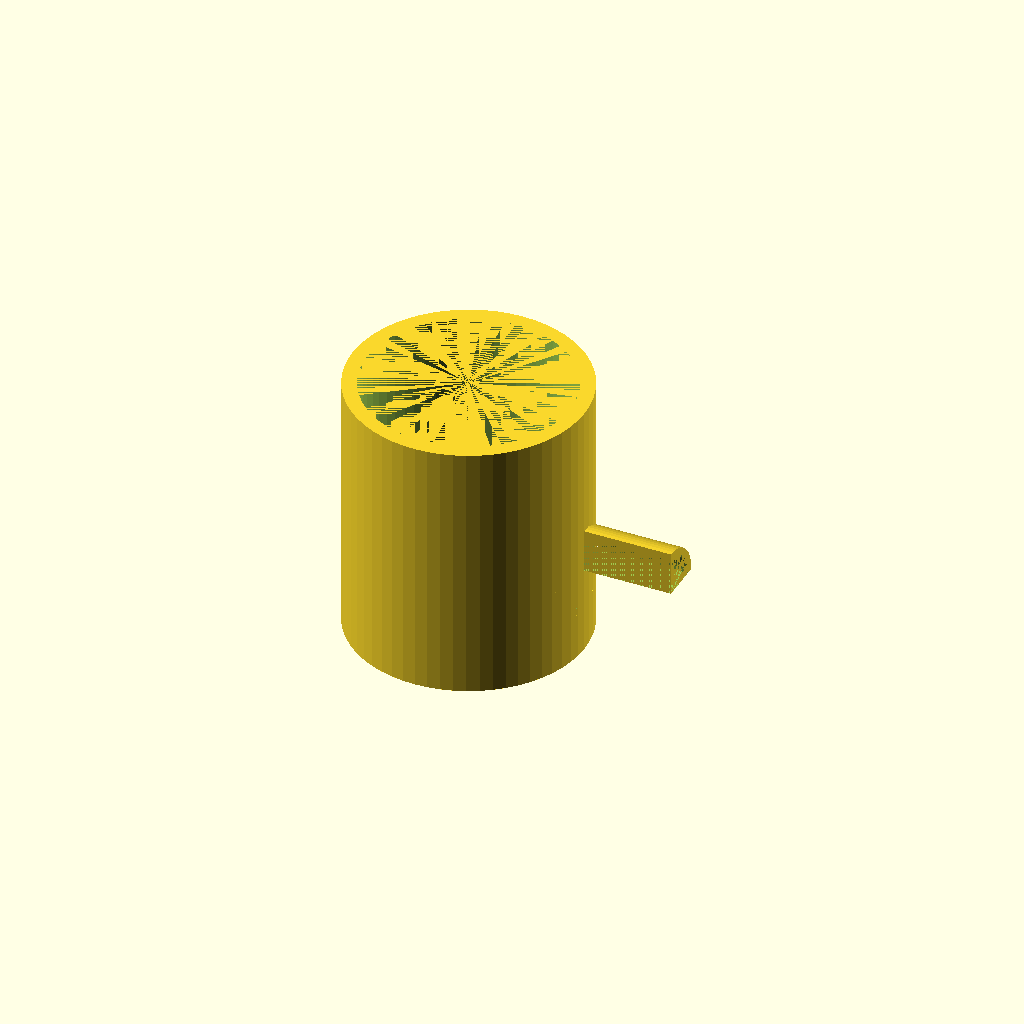
Cell 1 — every parameter at its default value.
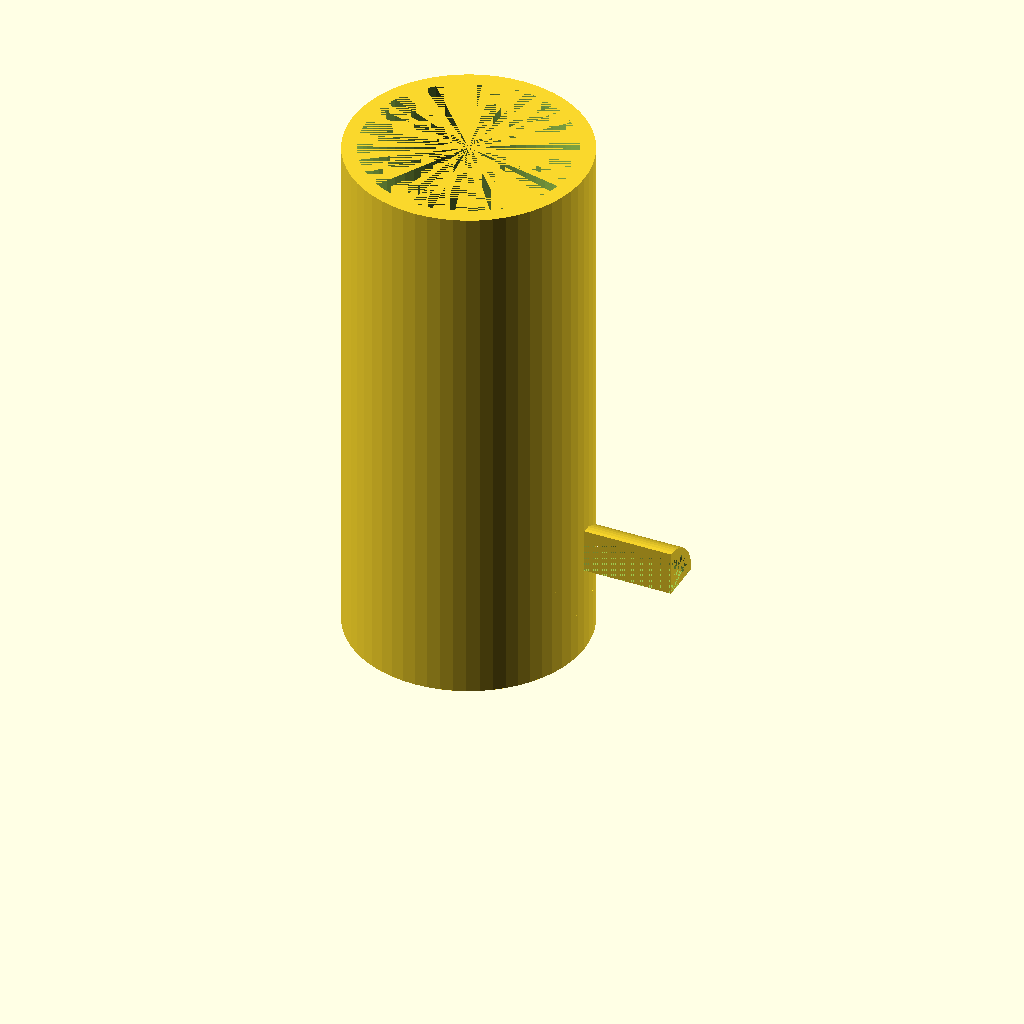
Cell 2: height = 180 (everything else at default).
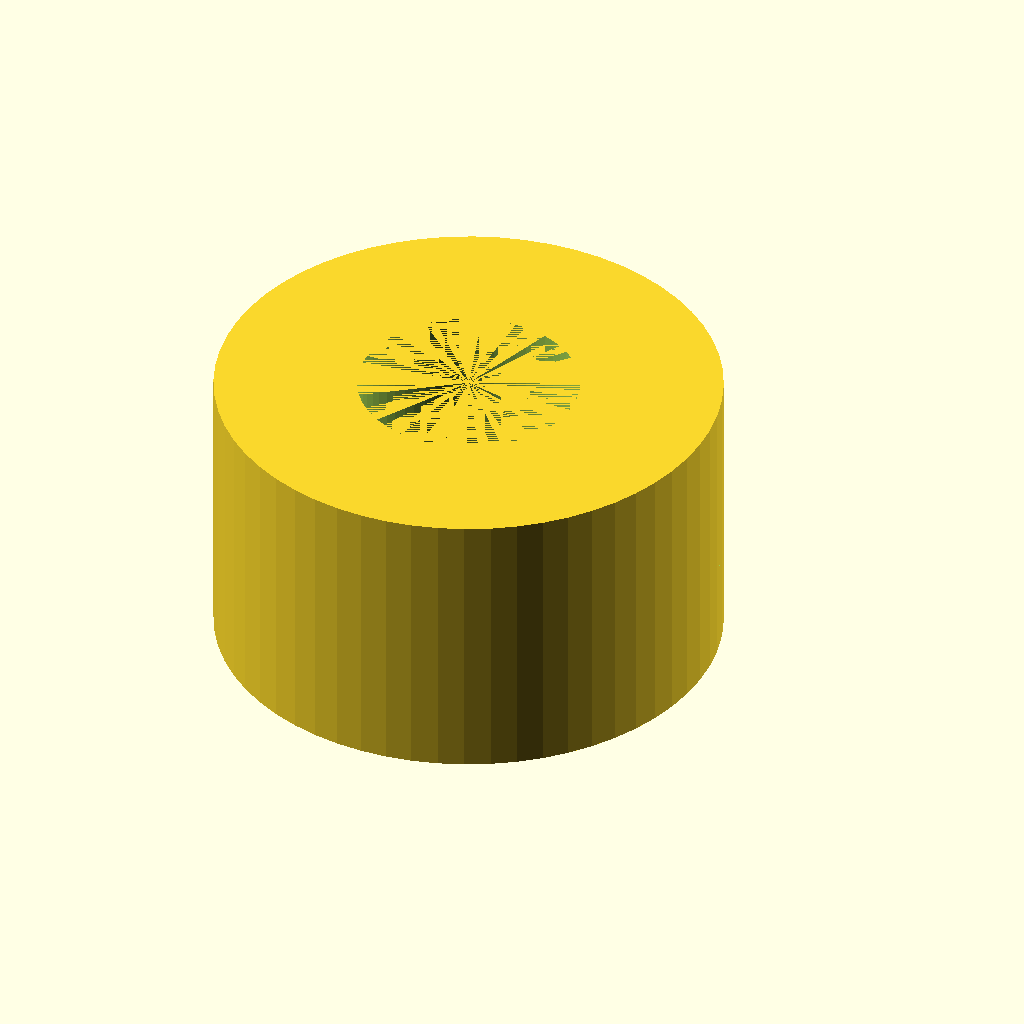
Cell 3: outer_r = 80 (everything else at default).
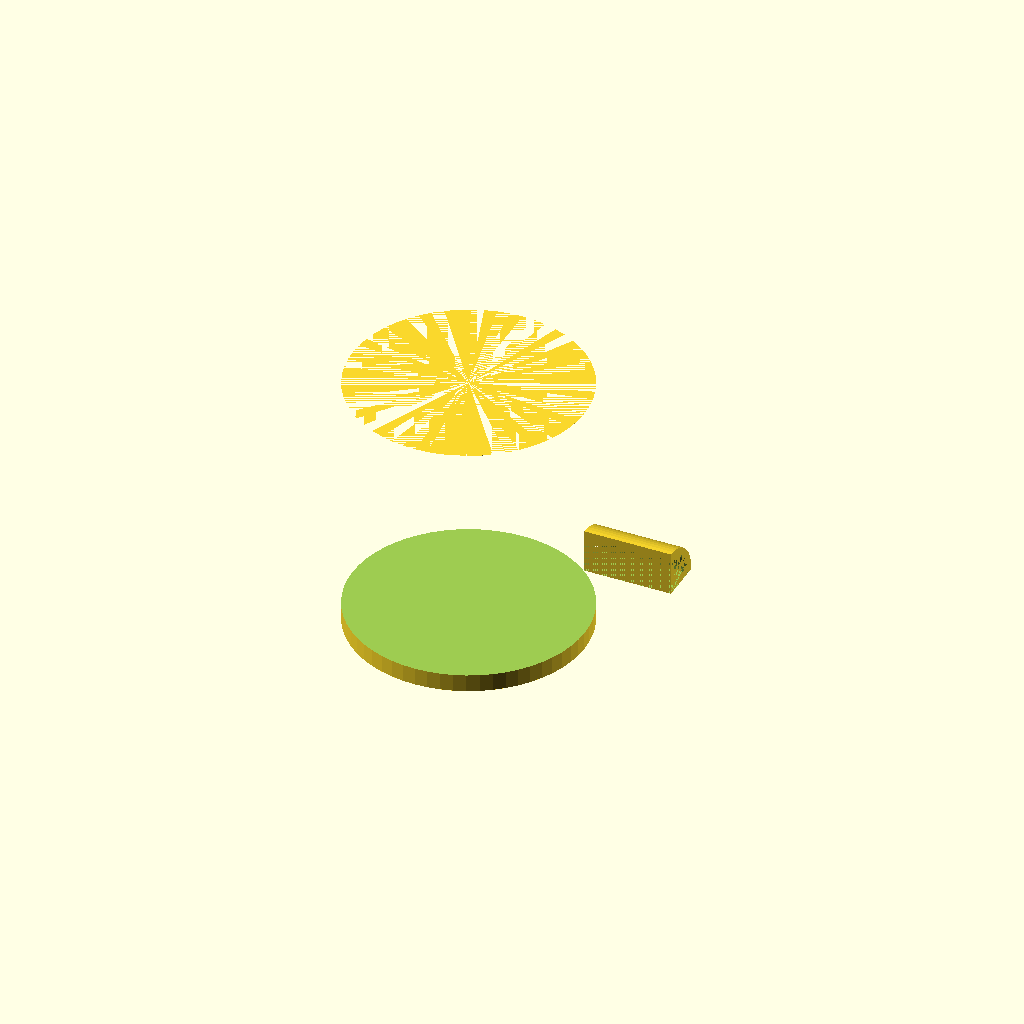
Cell 4: the same model with inner_r = 70.
All cells are drawn from one camera (rotation 55°, 0°, 25°, orthographic, colour scheme Cornfield), so only the parameter changes between them.
Source of the model, results/tier-2-offset-handle-mug/bare_gpt-5-nano-456bb3c4fb75-2026-04-28T14-05-06-412Z/final.scad:
$fn = 60;

// Core mug dimensions
height = 90;
bottom_thickness = 6;
outer_r = 40;      // outer diameter 80 -> radius 40
inner_r = 35;      // inner diameter 70 -> radius 35

// Handle dimensions (designed to be a D-shape cross-section with inner hollow 30x25)
HANDLE_LENGTH = 60;  // extent of handle along +X from mug surface
R_OUT_HANDLE = 15;   // outer handle radius (gives 2*R_OUT_HANDLE = 30 height)
R_IN_HANDLE  = 12.5; // inner handle radius (outer radius - wall_thickness), gives inner space width 25

// Mug body: hollow cylinder (outer shell + bottom 6 mm, open top)
module mug_body() {
  difference() {
    // outer shell
    cylinder(h = height, r = outer_r, center = false);
    // hollow interior starting 6 mm above bottom
    translate([0, 0, bottom_thickness])
      cylinder(h = height - bottom_thickness, r = inner_r, center = false);
  }
}

// Helper: create a half-cylinder along X (to form a "D"-shaped cross-section when clipped and extruded)
// This produces a half-cylinder by intersecting a full cylinder with a bounding box to keep only Y >= 0 portion.
// The result has its left face at x = 0 and extends to x = HANDLE_LENGTH (in local coordinates).
module half_cylinder(h, r) {
  intersection() {
    // cylinder oriented along X by rotating a Z-oriented cylinder
    rotate([0, 90, 0])
      cylinder(h = h, r = r, center = true);
    // clip to keep only the half with Y >= 0
    // cube extends in X from 0 to h, Y from 0 to 2r, Z from 0 to 2r
    cube([h, 2*r, 2*r], center = false);
  }
}

// Handle: attach to +X side of mug (left face of handle sits at x = 40)
// Center handle vertically at mug mid-height (z = 45)
module handle() {
  dx = 40;                // left boundary aligns with mug outer surface (radius 40)
  dz = 45 - R_OUT_HANDLE; // align vertical center to z = 45
  translate([dx, 0, dz])
    difference() {
      // outer D-shaped shell (half-cylinder)
      half_cylinder(HANDLE_LENGTH, R_OUT_HANDLE);
      // inner hollow (slightly smaller half-cylinder)
      half_cylinder(HANDLE_LENGTH, R_IN_HANDLE);
    }
}

// Assemble
union() {
  mug_body();
  handle();
}
Customizer parameters (derived from the source; name, type, default, range or options):
height: number, default 90
bottom_thickness: number, default 6
outer_r: number, default 40
inner_r: number, default 35
HANDLE_LENGTH: number, default 60
R_OUT_HANDLE: number, default 15
R_IN_HANDLE: number, default 12.5
